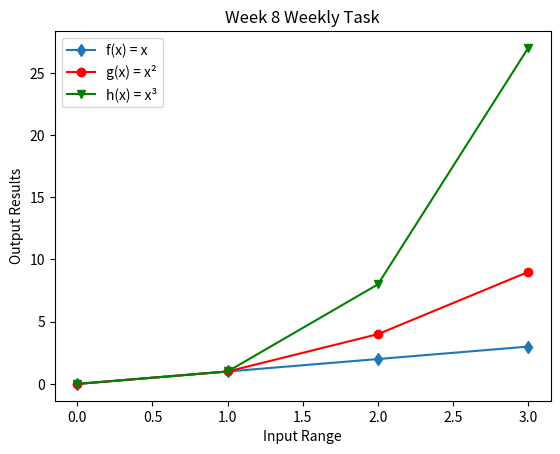

Source code (Python):
# This is the weekly task from Week 8
# Write a program called plottask.py that displays a plot 
# of the functions f(x)=x, g(x)=x2 and h(x)=x3 in the 
# range [0, 4] on the one set of axes.
#
# [redacted]
# References:
# https://stackoverflow.com/questions/24391892/printing-subscript-in-python
# https://unicode-table.com/en/00B3/

# From the instructions, sounds like the initial array can 
# be put into numpy, then manipulated in order to get the plots needed.

import numpy as np
import matplotlib.pyplot as plt

xpoints = np.array(range(0, 4))
# for f(x)
ypoints = xpoints
ypoints2 = xpoints * xpoints
ypoints3 = xpoints ** 3
plt.plot(xpoints, ypoints, marker = "d", label = "f(x) = x")
plt.plot(xpoints, ypoints2, marker = "o", label = "g(x) = x\u00b2", color = "red")
plt.plot(xpoints, ypoints3, marker = "v", label = "h(x) = x\u00b3", color = "green")
plt.title("Week 8 Weekly Task")
plt.xlabel("Input Range")
plt.ylabel("Output Results")
plt.legend()

plt.show()